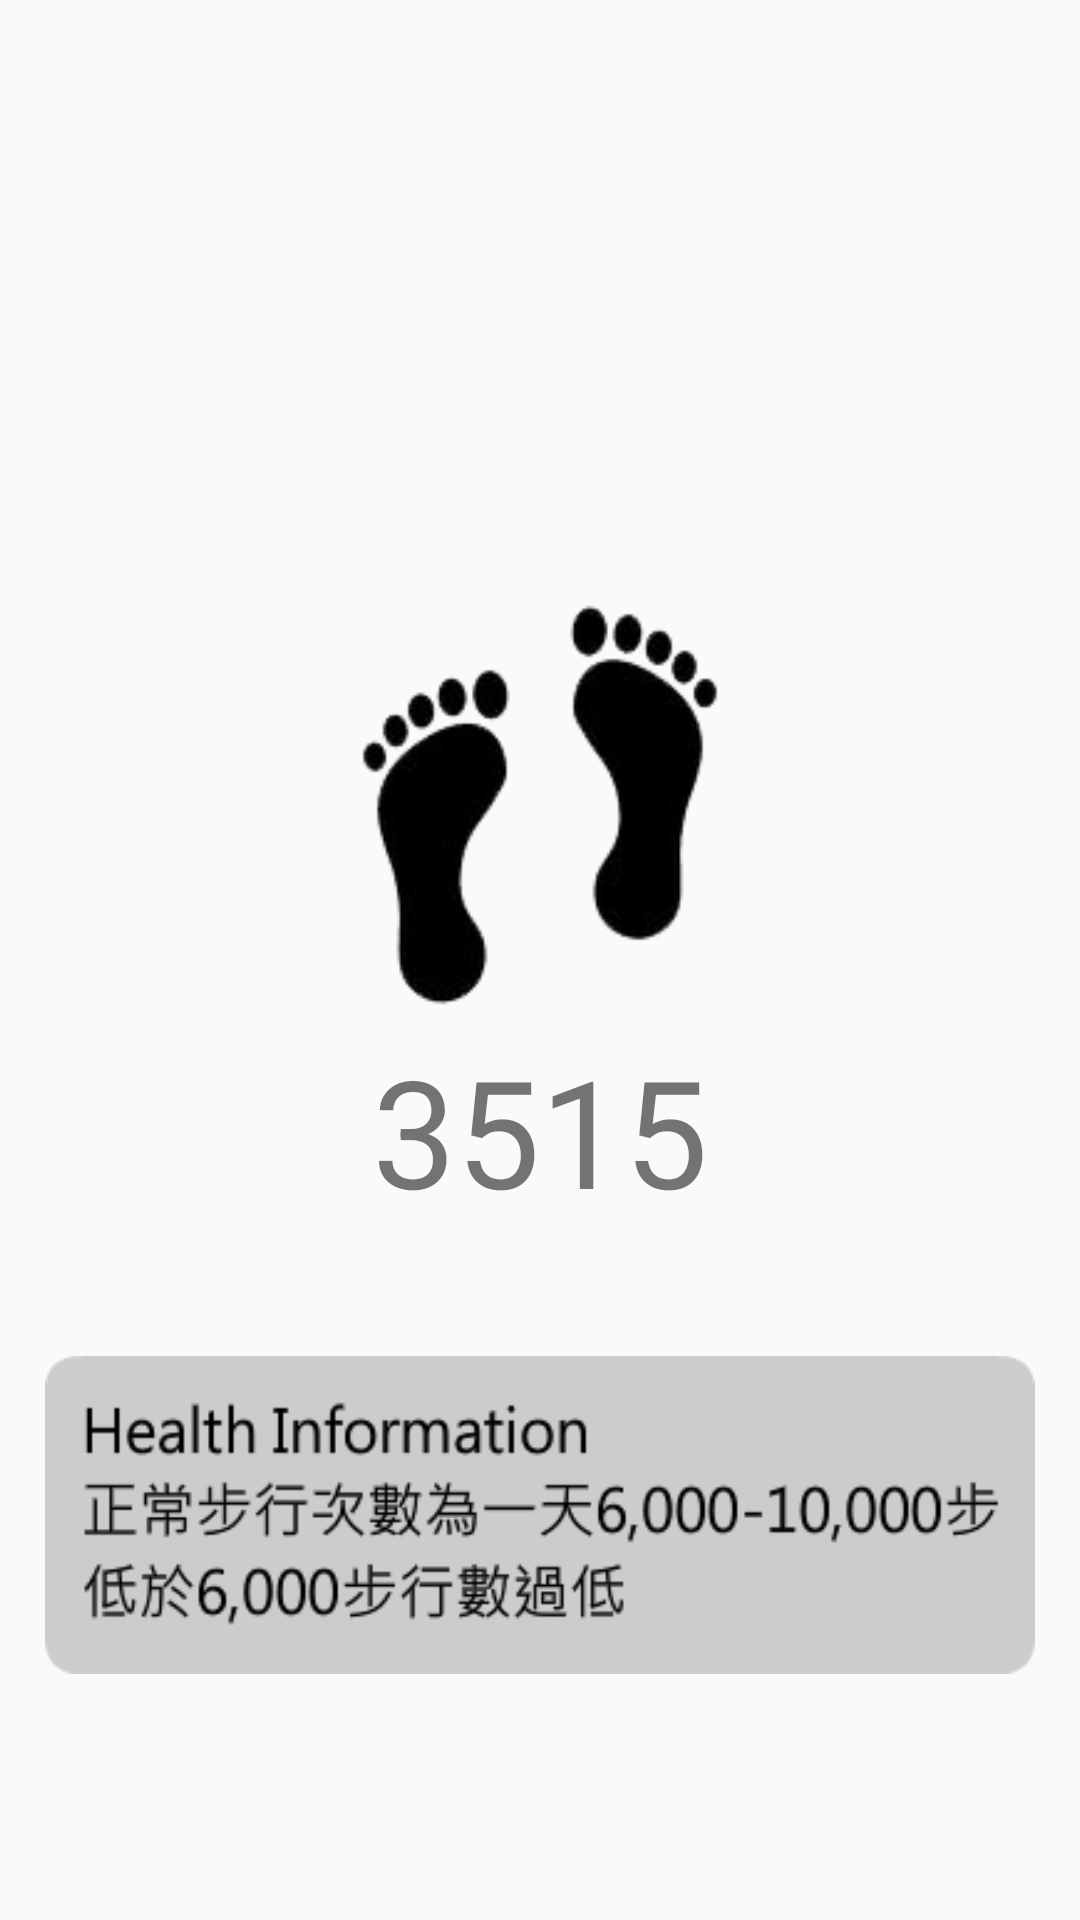

Here is an Android app screen rendered from its layout file. Give the layout XML and the strings, colors and styles it references.
<!-- AndroidManifest.xml: application theme AppTheme -->
<!-- res/layout/fragment_pace.xml -->
<RelativeLayout
    xmlns:android="http://schemas.android.com/apk/res/android"
    xmlns:tools="http://schemas.android.com/tools"
    android:layout_width="match_parent"
    android:layout_height="match_parent"
    android:orientation="vertical"
    tools:context="com.example.victor.mertial_test.activities.setting.SettingActivity"
    android:weightSum="1"
    android:id="@+id/activity_healthydata">


    <ImageView
        android:src="@drawable/walk"
        android:layout_width="wrap_content"
        android:layout_height="140dp"
        android:id="@+id/healthy_image"
        android:layout_above="@+id/textStep"
        android:layout_centerHorizontal="true"
        android:layout_marginBottom="5dp" />

    <TextView
        android:layout_width="wrap_content"
        android:layout_height="wrap_content"
        android:textSize="50dp"
        android:text="3515"
        android:id="@+id/textStep"
        android:layout_gravity="center_horizontal"
        android:layout_above="@+id/healthy_illstration"
        android:layout_centerHorizontal="true"
        android:layout_marginBottom="20dp" />

    <ImageView
        android:scaleType="centerInside"
        android:src="@drawable/healthinformationwalk"
        android:layout_width="330dp"
        android:layout_height="150dp"
        android:id="@+id/healthy_illstration"
        android:layout_gravity="center_horizontal"
        android:layout_marginBottom="60dp"
        android:layout_alignParentBottom="true"
        android:layout_centerHorizontal="true" />


    
        
        
        
        
        
        
        
        


</RelativeLayout>
<!-- resources referenced by this layout -->
<resources>
  <!-- drawable healthinformationwalk: png bitmap (drawable, 16302 bytes) -->
  <!-- drawable walk: png bitmap (drawable, 7965 bytes) -->
  <style name="AppTheme" parent="AppTheme.Base">
          
      </style>
  <style name="AppTheme.Base" parent="Theme.AppCompat.Light.NoActionBar">
          <item name="colorPrimary">@color/primaryColor</item>
          <item name="colorPrimaryDark">@color/primaryColorDark</item>
          <item name="colorAccent">@color/colorAccent</item>
      </style>
  <color name="primaryColor">#01579B</color>
  <color name="primaryColorDark">#1976D2</color>
  <color name="colorAccent">#01579B</color>
</resources>
